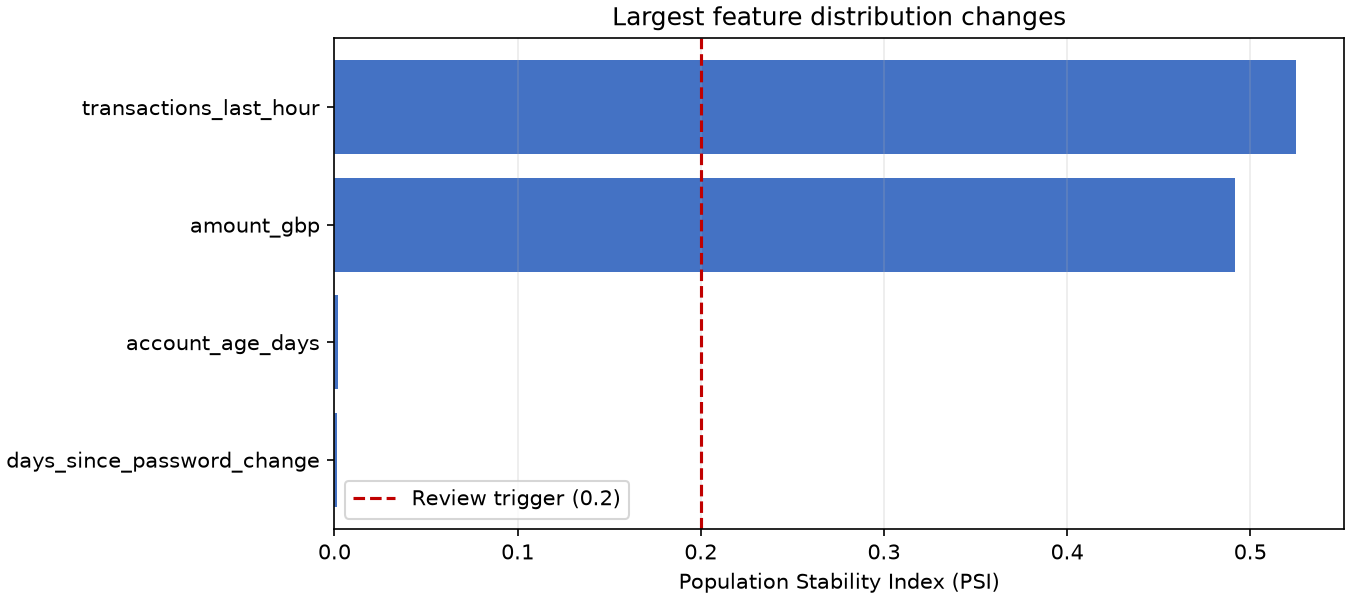

The data file committed next to this chart (first rows):
feature, type, psi, ks_statistic, ks_pvalue, baseline_missing_rate, current_missing_rate
transactions_last_hour, numeric, 0.5248, 0.3069, 3.272571204738356e-201, 0.0, 0.0
amount_gbp, numeric, 0.4914, 0.283, 9.192404071051607e-171, 0.0, 0.0
account_age_days, numeric, 0.001847, 0.01636, 0.5308, 0.0, 0.0
days_since_password_change, numeric, 0.001546, 0.0178, 0.4226, 0.0, 0.0
